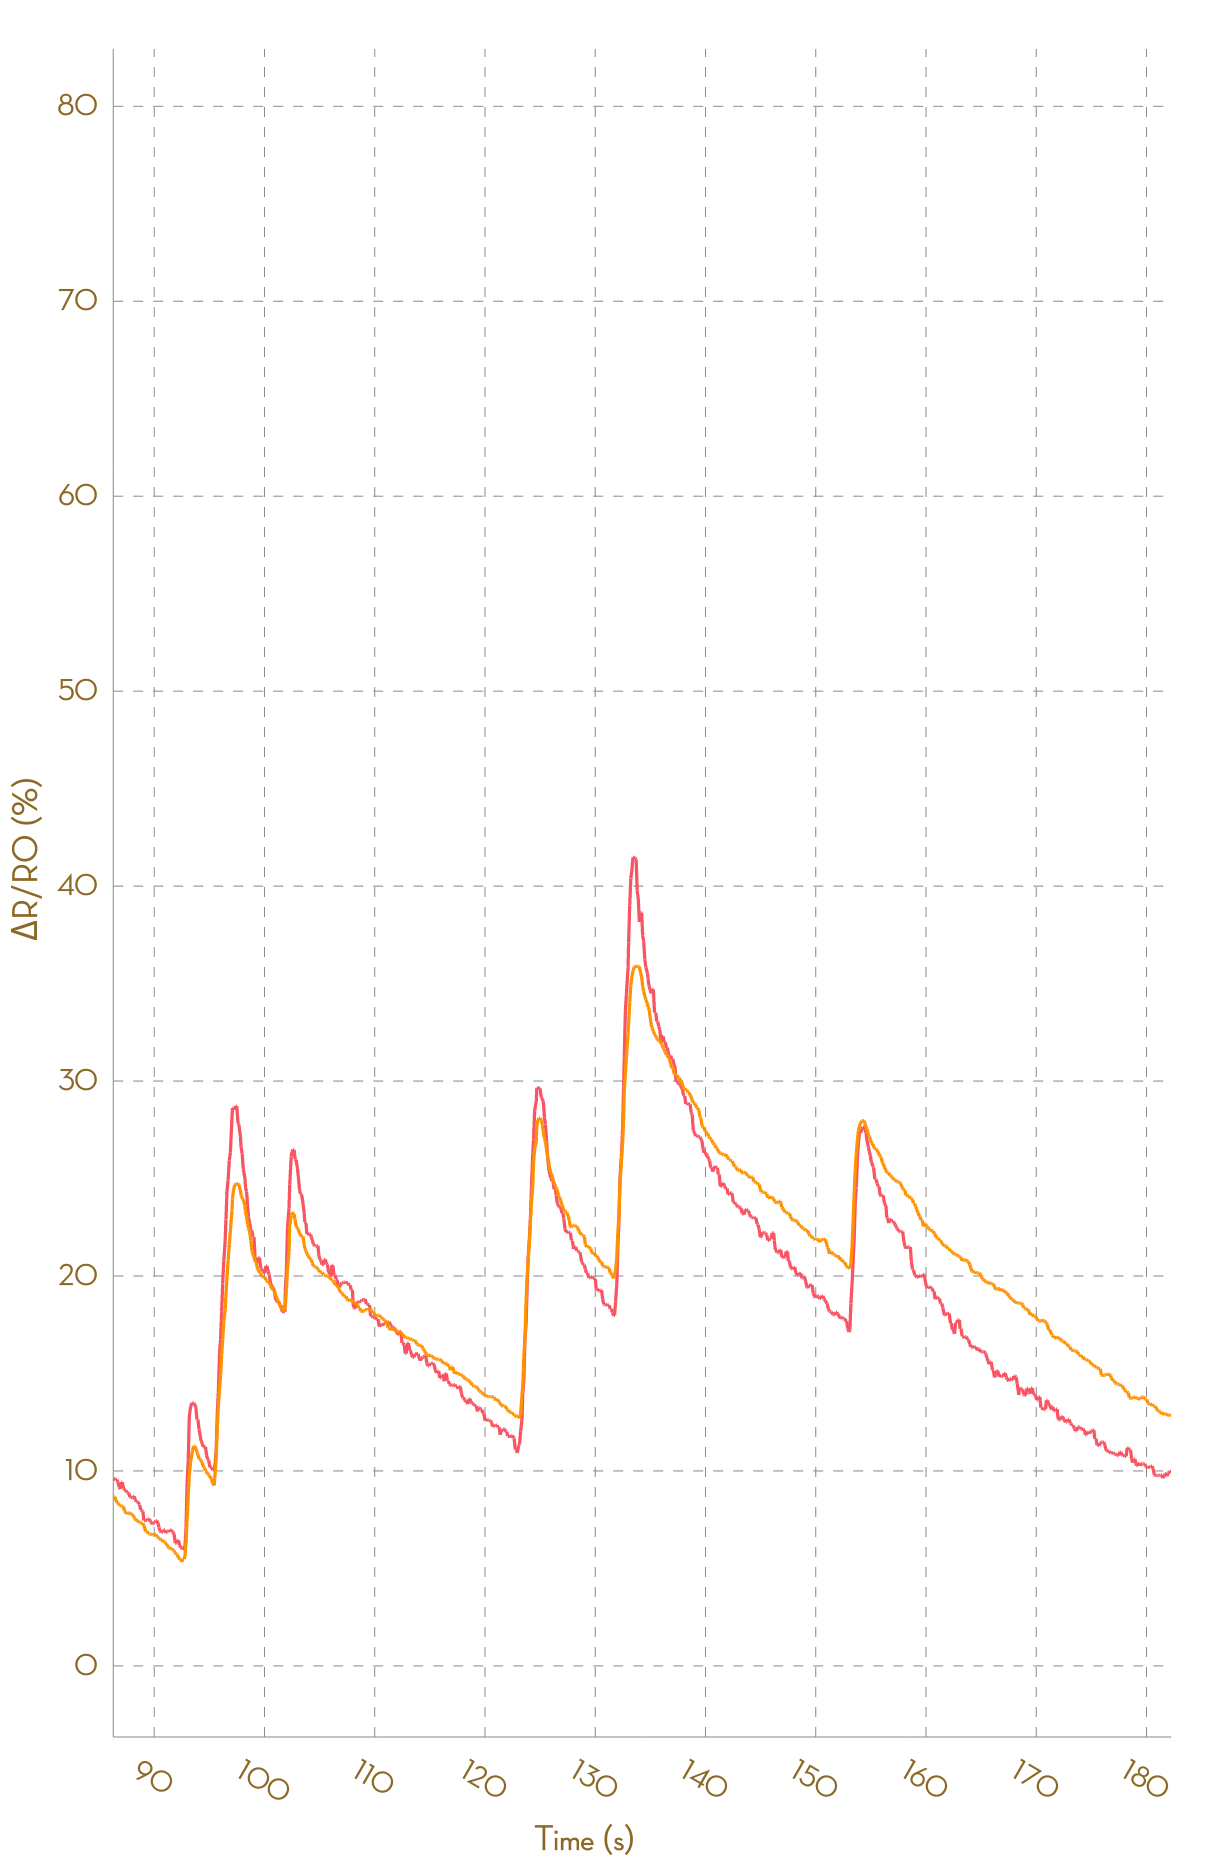

Data behind this chart, as committed beside it:
, Ch1, , Ch2, , Ch3, , Ch4, , Ch5, , Ch6, , Ch7, , Ch8, 
Time (s), R (kohm), ΔR/R0 (%), R (kohm), ΔR/R0 (%), R (kohm), ΔR/R0 (%), R (kohm), ΔR/R0 (%), R (kohm), ΔR/R0 (%), R (kohm), ΔR/R0 (%), R (kohm), ΔR/R0 (%), R (kohm), ΔR/R0 (%)
0.064, 1.933, 0.0000, 1.127, 0.0000, NA, NA, NA, NA, NA, NA, NA, NA, NA, NA, NA, NA
0.171, 1.93, 0.0000, 1.127, 0.0000, NA, NA, NA, NA, NA, NA, NA, NA, NA, NA, NA, NA
0.257, 1.93, 0.0000, 1.126, 0.0000, NA, NA, NA, NA, NA, NA, NA, NA, NA, NA, NA, NA
0.362, 1.929, 0.0000, 1.126, 0.0000, NA, NA, NA, NA, NA, NA, NA, NA, NA, NA, NA, NA
0.466, 1.929, 0.0000, 1.126, 0.0000, NA, NA, NA, NA, NA, NA, NA, NA, NA, NA, NA, NA
0.555, 1.924, 0.0000, 1.126, 0.0000, NA, NA, NA, NA, NA, NA, NA, NA, NA, NA, NA, NA
0.654, 1.921, 0.0000, 1.125, 0.0000, NA, NA, NA, NA, NA, NA, NA, NA, NA, NA, NA, NA
0.751, 1.92, 0.0000, 1.125, 0.0000, NA, NA, NA, NA, NA, NA, NA, NA, NA, NA, NA, NA
0.846, 1.924, 0.0000, 1.123, 0.0000, NA, NA, NA, NA, NA, NA, NA, NA, NA, NA, NA, NA
0.949, 1.925, 0.0000, 1.123, 0.0000, NA, NA, NA, NA, NA, NA, NA, NA, NA, NA, NA, NA
1.051, 1.925, 0.0000, 1.123, 0.0730, NA, NA, NA, NA, NA, NA, NA, NA, NA, NA, NA, NA
1.141, 1.925, -0.0026, 1.123, 0.0730, NA, NA, NA, NA, NA, NA, NA, NA, NA, NA, NA, NA
1.239, 1.92, -0.2277, 1.123, 0.0030, NA, NA, NA, NA, NA, NA, NA, NA, NA, NA, NA, NA
1.336, 1.941, 0.8266, 1.131, 0.7137, NA, NA, NA, NA, NA, NA, NA, NA, NA, NA, NA, NA
1.441, 1.996, 3.678, 1.149, 2.358, NA, NA, NA, NA, NA, NA, NA, NA, NA, NA, NA, NA
1.563, 2.046, 6.313, 1.162, 3.538, NA, NA, NA, NA, NA, NA, NA, NA, NA, NA, NA, NA
1.628, 2.068, 7.463, 1.178, 4.922, NA, NA, NA, NA, NA, NA, NA, NA, NA, NA, NA, NA
1.727, 2.092, 8.699, 1.187, 5.721, NA, NA, NA, NA, NA, NA, NA, NA, NA, NA, NA, NA
1.824, 2.1, 9.101, 1.194, 6.368, NA, NA, NA, NA, NA, NA, NA, NA, NA, NA, NA, NA
1.924, 2.103, 9.282, 1.199, 6.778, NA, NA, NA, NA, NA, NA, NA, NA, NA, NA, NA, NA
2.027, 2.103, 9.282, 1.2, 6.859, NA, NA, NA, NA, NA, NA, NA, NA, NA, NA, NA, NA
2.183, 2.1, 9.123, 1.2, 6.859, NA, NA, NA, NA, NA, NA, NA, NA, NA, NA, NA, NA
2.218, 2.1, 9.123, 1.199, 6.847, NA, NA, NA, NA, NA, NA, NA, NA, NA, NA, NA, NA
2.316, 2.097, 8.931, 1.199, 6.844, NA, NA, NA, NA, NA, NA, NA, NA, NA, NA, NA, NA
2.415, 2.094, 8.789, 1.198, 6.716, NA, NA, NA, NA, NA, NA, NA, NA, NA, NA, NA, NA
2.509, 2.086, 8.375, 1.197, 6.653, NA, NA, NA, NA, NA, NA, NA, NA, NA, NA, NA, NA
2.649, 2.083, 8.218, 1.194, 6.339, NA, NA, NA, NA, NA, NA, NA, NA, NA, NA, NA, NA
2.705, 2.074, 7.753, 1.192, 6.165, NA, NA, NA, NA, NA, NA, NA, NA, NA, NA, NA, NA
2.836, 2.066, 7.363, 1.191, 6.066, NA, NA, NA, NA, NA, NA, NA, NA, NA, NA, NA, NA
2.903, 2.066, 7.363, 1.189, 5.94, NA, NA, NA, NA, NA, NA, NA, NA, NA, NA, NA, NA
3.003, 2.056, 6.84, 1.188, 5.847, NA, NA, NA, NA, NA, NA, NA, NA, NA, NA, NA, NA
3.098, 2.056, 6.84, 1.187, 5.747, NA, NA, NA, NA, NA, NA, NA, NA, NA, NA, NA, NA
3.200, 2.042, 6.117, 1.186, 5.632, NA, NA, NA, NA, NA, NA, NA, NA, NA, NA, NA, NA
3.295, 2.042, 6.117, 1.185, 5.538, NA, NA, NA, NA, NA, NA, NA, NA, NA, NA, NA, NA
3.415, 2.039, 5.937, 1.182, 5.33, NA, NA, NA, NA, NA, NA, NA, NA, NA, NA, NA, NA
3.491, 2.037, 5.845, 1.181, 5.211, NA, NA, NA, NA, NA, NA, NA, NA, NA, NA, NA, NA
3.590, 2.037, 5.845, 1.179, 5.043, NA, NA, NA, NA, NA, NA, NA, NA, NA, NA, NA, NA
3.685, 2.027, 5.319, 1.177, 4.862, NA, NA, NA, NA, NA, NA, NA, NA, NA, NA, NA, NA
3.781, 2.027, 5.319, 1.176, 4.745, NA, NA, NA, NA, NA, NA, NA, NA, NA, NA, NA, NA
3.889, 2.024, 5.16, 1.174, 4.599, NA, NA, NA, NA, NA, NA, NA, NA, NA, NA, NA, NA
3.983, 2.024, 5.144, 1.173, 4.502, NA, NA, NA, NA, NA, NA, NA, NA, NA, NA, NA, NA
4.079, 2.014, 4.633, 1.172, 4.395, NA, NA, NA, NA, NA, NA, NA, NA, NA, NA, NA, NA
4.179, 2.011, 4.491, 1.171, 4.323, NA, NA, NA, NA, NA, NA, NA, NA, NA, NA, NA, NA
4.271, 2.025, 5.21, 1.181, 5.199, NA, NA, NA, NA, NA, NA, NA, NA, NA, NA, NA, NA
4.377, 2.056, 6.802, 1.192, 6.218, NA, NA, NA, NA, NA, NA, NA, NA, NA, NA, NA, NA
4.470, 2.079, 8.043, 1.207, 7.516, NA, NA, NA, NA, NA, NA, NA, NA, NA, NA, NA, NA
4.565, 2.107, 9.467, 1.216, 8.318, NA, NA, NA, NA, NA, NA, NA, NA, NA, NA, NA, NA
4.667, 2.117, 9.975, 1.225, 9.135, NA, NA, NA, NA, NA, NA, NA, NA, NA, NA, NA, NA
4.764, 2.139, 11.15, 1.234, 9.892, NA, NA, NA, NA, NA, NA, NA, NA, NA, NA, NA, NA
4.865, 2.156, 12, 1.242, 10.67, NA, NA, NA, NA, NA, NA, NA, NA, NA, NA, NA, NA
4.963, 2.163, 12.36, 1.252, 11.49, NA, NA, NA, NA, NA, NA, NA, NA, NA, NA, NA, NA
5.054, 2.189, 13.76, 1.256, 11.88, NA, NA, NA, NA, NA, NA, NA, NA, NA, NA, NA, NA
5.162, 2.206, 14.64, 1.27, 13.16, NA, NA, NA, NA, NA, NA, NA, NA, NA, NA, NA, NA
5.250, 2.226, 15.66, 1.277, 13.72, NA, NA, NA, NA, NA, NA, NA, NA, NA, NA, NA, NA
5.348, 2.234, 16.06, 1.282, 14.21, NA, NA, NA, NA, NA, NA, NA, NA, NA, NA, NA, NA
5.450, 2.248, 16.79, 1.288, 14.73, NA, NA, NA, NA, NA, NA, NA, NA, NA, NA, NA, NA
5.551, 2.252, 17, 1.297, 15.54, NA, NA, NA, NA, NA, NA, NA, NA, NA, NA, NA, NA
5.641, 2.257, 17.25, 1.3, 15.8, NA, NA, NA, NA, NA, NA, NA, NA, NA, NA, NA, NA
5.746, 2.26, 17.43, 1.303, 16.09, NA, NA, NA, NA, NA, NA, NA, NA, NA, NA, NA, NA
... 1,802 more rows
